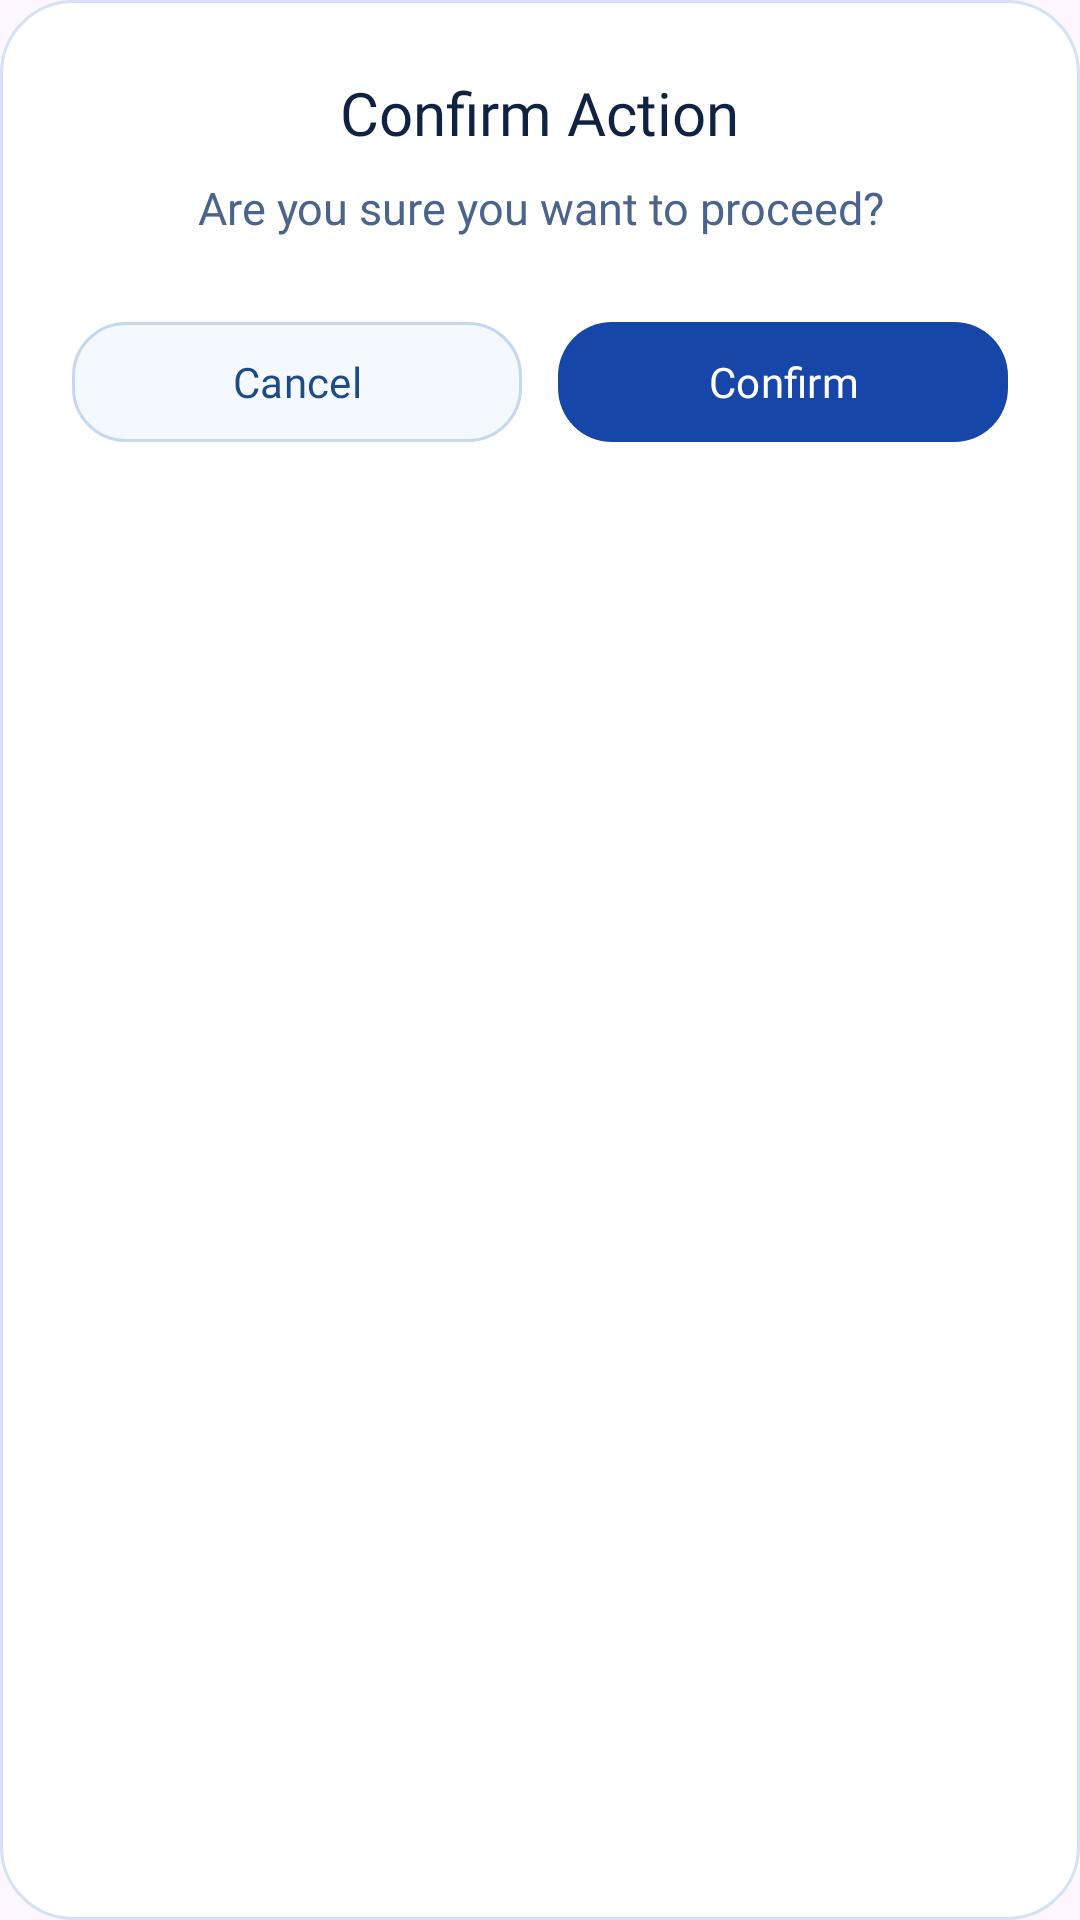

Reconstruct the res/layout file that produces this screen, plus the resources it refers to.
<!-- AndroidManifest.xml: application theme Theme.CervicalCancerCare -->
<!-- res/layout/confirm_dialog.xml -->
<?xml version="1.0" encoding="utf-8"?>
<LinearLayout xmlns:android="http://schemas.android.com/apk/res/android"
    xmlns:app="http://schemas.android.com/apk/res-auto"
    android:id="@+id/confirmDialogLayout"
    android:layout_width="match_parent"
    android:layout_height="wrap_content"
    android:background="@drawable/confirm_dialog_background"
    android:gravity="center_horizontal"
    android:orientation="vertical"
    android:padding="24dp">

    <TextView
        android:id="@+id/dialogTitle"
        android:layout_width="wrap_content"
        android:layout_height="wrap_content"
        android:layout_marginBottom="8dp"
        android:text="Confirm Action"
        android:textColor="@color/confirm_dialog_title"
        android:textSize="20sp"
        android:fontFamily="@font/montserratsemi" />

    <TextView
        android:id="@+id/dialogMessage"
        android:layout_width="match_parent"
        android:layout_height="wrap_content"
        android:layout_marginBottom="24dp"
        android:gravity="center"
        android:text="Are you sure you want to proceed?"
        android:textColor="@color/confirm_dialog_message"
        android:textSize="15sp"
        android:fontFamily="@font/montserratregular"
        android:lineSpacingExtra="2dp" />

    <LinearLayout
        android:layout_width="match_parent"
        android:layout_height="wrap_content"
        android:orientation="horizontal">

        <com.google.android.material.button.MaterialButton
            android:id="@+id/cancelButton"
            style="@style/Widget.Material3.Button.OutlinedButton"
            android:layout_width="0dp"
            android:layout_height="48dp"
            android:layout_marginEnd="12dp"
            android:layout_weight="1"
            android:fontFamily="@font/montserratsemi"
            android:text="Cancel"
            android:textAllCaps="false"
            android:textColor="@color/confirm_dialog_cancel_text"
            app:backgroundTint="@color/confirm_dialog_cancel_background"
            app:cornerRadius="18dp"
            app:rippleColor="@color/confirm_dialog_cancel_ripple"
            app:strokeColor="@color/confirm_dialog_cancel_stroke"
            app:strokeWidth="1dp" />

        <com.google.android.material.button.MaterialButton
            android:id="@+id/confirmButton"
            style="@style/Widget.Material3.Button"
            android:layout_width="0dp"
            android:layout_height="48dp"
            android:layout_weight="1"
            android:fontFamily="@font/montserratsemi"
            android:text="Confirm"
            android:textAllCaps="false"
            android:textColor="@color/confirm_dialog_confirm_text"
            app:backgroundTint="@color/confirm_dialog_confirm_background"
            app:cornerRadius="18dp"
            app:rippleColor="@color/confirm_dialog_confirm_ripple" />

    </LinearLayout>
</LinearLayout>
<!-- resources referenced by this layout -->
<resources>
  <color name="confirm_dialog_cancel_background">#F4F8FF</color>
  <color name="confirm_dialog_cancel_ripple">#141546A8</color>
  <color name="confirm_dialog_cancel_stroke">#C6D8F1</color>
  <color name="confirm_dialog_cancel_text">#1F4B85</color>
  <color name="confirm_dialog_confirm_background">#1546A8</color>
  <color name="confirm_dialog_confirm_ripple">#33FFFFFF</color>
  <color name="confirm_dialog_confirm_text">#FFFFFF</color>
  <color name="confirm_dialog_message">#4B648B</color>
  <color name="confirm_dialog_title">#102241</color>
  <!-- drawable confirm_dialog_background (drawable) -->
  <?xml version="1.0" encoding="utf-8"?>
  <shape xmlns:android="http://schemas.android.com/apk/res/android"
      android:shape="rectangle">
      <solid android:color="@color/confirm_dialog_surface" />
      <stroke
          android:width="1dp"
          android:color="@color/confirm_dialog_stroke" />
      <corners android:radius="24dp" />
  </shape>
  <style name="Theme.CervicalCancerCare" parent="Base.Theme.CervicalCancerCare" />
  <color name="confirm_dialog_surface">#FFFFFF</color>
  <color name="confirm_dialog_stroke">#D5E1F5</color>
  <style name="Base.Theme.CervicalCancerCare" parent="Theme.Material3.DayNight.NoActionBar">
          
          <item name="colorPrimary">@color/primary</item>
  
      </style>
  <color name="primary">#1546A8</color>
</resources>
